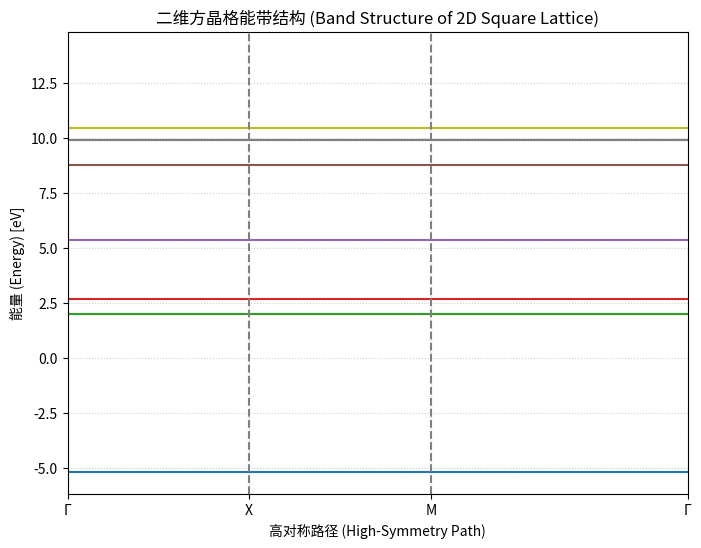

The script that saved this image:
import numpy as np
import matplotlib.pyplot as plt
from scipy import sparse
from scipy.sparse.linalg import eigs
from scipy.constants import hbar, m_e, e
import time

################################################################################
#                                                                              #
#               第一部分：从您的 MATLAB 代码翻译过来的核心函数                  #
#                                                                              #
################################################################################

def se_2d_eig_kxky_direct(V, Nx, Ny, dx, dy, kx, ky, guess_value, numeig):
    """
    这是您提供的 SE2Deig_KXKY.m 文件的直接 Python 翻译。
    它通过构建一个稀疏哈密顿量来求解二维薛定谔方程。
    
    注意：为了清晰起见，MATLAB 的 Nkx, Nky 对应这里的 Nx, Ny (实空间格点数)
    """
    coeff = hbar**2 / (2 * m_e)
    N_total = Nx * Ny

    # 初始化结果数组
    num_kx = len(kx)
    num_ky = len(ky)
    E = np.zeros((num_kx, num_ky, numeig))
    BZS = np.zeros((num_kx, num_ky, numeig, N_total), dtype=np.complex128)

    # 主循环，遍历所有 k 点
    for ikx, KX in enumerate(kx):
        # 打印一个简单的进度
        print(f"\r正在计算 k 点: {ikx+1}/{num_kx}", end="")

        for iky, KY in enumerate(ky):
            # 为稀疏矩阵准备的 COO 格式列表 (row, col, data)
            I, J, H = [], [], []

            # 计算有限差分法的系数
            # 这些系数包含了由 exp(i*k*r) 形式的布洛赫波函数产生的相位
            C1 = coeff * (2/dx**2 + 2/dy**2) + V.flatten() # 对角线项
            C2 = -coeff / dx**2 # x 方向邻居项
            C3 = -coeff / dy**2 # y 方向邻居项

            # 遍历实空间中的每一个格点 (i, j) 来构建哈密顿矩阵
            for i in range(Ny):       # y-index
                for j in range(Nx):   # x-index
                    # 将二维索引 (i, j) 转换为一维索引 k
                    k = j + i * Nx
                    
                    # 1. 对角线元素
                    I.append(k)
                    J.append(k)
                    H.append(C1[k])
                    
                    # 2. 右边的邻居 (处理周期性边界)
                    k_right = j + 1
                    if k_right >= Nx: k_right = 0 # 周期性边界
                    k_right_1d = k_right + i * Nx
                    I.append(k)
                    J.append(k_right_1d)
                    H.append(C2)
                    
                    # 3. 左边的邻居 (处理周期性边界)
                    k_left = j - 1
                    if k_left < 0: k_left = Nx - 1 # 周期性边界
                    k_left_1d = k_left + i * Nx
                    I.append(k)
                    J.append(k_left_1d)
                    H.append(C2)

                    # 4. 下边的邻居 (处理周期性边界)
                    k_down = i + 1
                    if k_down >= Ny: k_down = 0 # 周期性边界
                    k_down_1d = j + k_down * Nx
                    I.append(k)
                    J.append(k_down_1d)
                    H.append(C3)
                    
                    # 5. 上边的邻居 (处理周期性边界)
                    k_up = i - 1
                    if k_up < 0: k_up = Ny - 1 # 周期性边界
                    k_up_1d = j + k_up * Nx
                    I.append(k)
                    J.append(k_up_1d)
                    H.append(C3)

            # 使用 COO 格式创建稀疏矩阵，然后转换为 CSC 格式以提高计算效率
            Hamiltonian = sparse.coo_matrix((H, (I, J)), shape=(N_total, N_total)).tocsc()
            
            # 求解本征值和本征函数
            try:
                # 'sigma' 参数让求解器寻找最接近 guess_value 的本征值
                eigvals, eigvecs = eigs(Hamiltonian, k=numeig, sigma=guess_value, which='LM')
            except Exception as exc:
                print(f"\n警告: 在 (kx, ky) = ({KX:.2f}, {KY:.2f}) 处本征求解器失败. 跳过此点。错误: {exc}")
                continue

            # 对结果进行排序，因为 eigs 不保证返回的顺序
            sort_indices = np.argsort(np.real(eigvals))
            sorted_eigvals = eigvals[sort_indices]
            sorted_eigvecs = eigvecs[:, sort_indices]
            
            # 存储结果
            E[ikx, iky, :] = np.real(sorted_eigvals)
            BZS[ikx, iky, :, :] = sorted_eigvecs.T

    print("\n计算完成。")
    return np.squeeze(E), np.squeeze(BZS) # 使用 squeeze 删除多余的维度

################################################################################
#                                                                              #
#                  第二部分：用于测试和可视化的主脚本                            #
#                                                                              #
################################################################################

if __name__ == '__main__':
    # --- 1. 定义物理系统参数 ---
    a = 5e-10  # 晶格常数 (5 埃)
    Tx, Ty = a, a

    # 实空间网格分辨率
    Nx, Ny = 40, 40
    dx = Tx / Nx
    dy = Ty / Ny

    # 定义势阱 V(x, y)
    V_unit = np.zeros((Ny, Nx))
    well_depth_eV = -10.0  # 势阱深度 (电子伏特)
    well_depth_J = well_depth_eV * e # 转换为焦耳

    # 在中心创建一个方形势阱，尺寸为单元的 1/2
    center_x, center_y = Nx // 2, Ny // 2
    width = Nx // 4
    V_unit[center_y - width : center_y + width, 
           center_x - width : center_x + width] = well_depth_J
           
    # --- 2. 定义倒易空间中的高对称路径 ---
    # 方晶格的高对称点
    Gamma = (0, 0)
    X = (np.pi / a, 0)
    M = (np.pi / a, np.pi / a)
    
    points_per_segment = 40 # 每段路径的 k 点数量

    # 创建路径： Γ -> X
    kx_GX = np.linspace(Gamma[0], X[0], points_per_segment)
    ky_GX = np.linspace(Gamma[1], X[1], points_per_segment)
    
    # 路径： X -> M
    kx_XM = np.linspace(X[0], M[0], points_per_segment)
    ky_XM = np.linspace(X[1], M[1], points_per_segment)

    # 路径： M -> Γ
    kx_MG = np.linspace(M[0], Gamma[0], points_per_segment)
    ky_MG = np.linspace(M[1], Gamma[1], points_per_segment)
    
    # 将路径拼接起来
    kx_path = np.concatenate([kx_GX, kx_XM[1:], kx_MG[1:]])
    ky_path = np.concatenate([ky_GX, ky_XM[1:], ky_MG[1:]])
    
    # --- 3. 执行能带计算 ---
    numeig = 10  # 要计算的能带数量
    # 猜测的能量值应接近我们期望的基态能量
    guess_value_J = well_depth_J * 0.8
    
    total_k_points = len(kx_path)
    all_energies = np.zeros((total_k_points, numeig))

    start_time = time.time()
    
    # 逐点调用求解器
    # (注意: 这是一个演示，效率不高。但它直接测试了函数的功能)
    for i in range(total_k_points):
        kx_point, ky_point = kx_path[i], ky_path[i]
        
        # 调用函数时，kx 和 ky 需要是数组
        energies_at_k, _ = se_2d_eig_kxky_direct(
            V=V_unit, Nx=Nx, Ny=Ny, dx=dx, dy=dy, 
            kx=np.array([kx_point]), ky=np.array([ky_point]), 
            guess_value=guess_value_J, numeig=numeig
        )
        all_energies[i, :] = energies_at_k

    end_time = time.time()
    print(f"总计算时间: {end_time - start_time:.2f} 秒")

    # --- 4. 准备绘图 ---
    # 计算 k 路径的距离作为 x 轴
    k_dist = np.zeros(total_k_points)
    for i in range(1, total_k_points):
        dkx = kx_path[i] - kx_path[i-1]
        dky = ky_path[i] - ky_path[i-1]
        k_dist[i] = k_dist[i-1] + np.sqrt(dkx**2 + dky**2)

    # 找到高对称点在 x 轴上的位置
    x_point_idx = points_per_segment - 1
    m_point_idx = x_point_idx + points_per_segment - 1
    
    # --- 5. 绘制能带图 ---
    plt.figure(figsize=(8, 6))
    
    # 将能量从焦耳转换为电子伏特 (eV)
    all_energies_eV = all_energies / e
    
    for i in range(numeig):
        plt.plot(k_dist, all_energies_eV[:, i], '-')

    # 美化图像
    plt.xticks(
        [k_dist[0], k_dist[x_point_idx], k_dist[m_point_idx], k_dist[-1]],
        ['Γ', 'X', 'M', 'Γ']
    )
    plt.axvline(x=k_dist[x_point_idx], color='gray', linestyle='--')
    plt.axvline(x=k_dist[m_point_idx], color='gray', linestyle='--')
    
    plt.xlabel('高对称路径 (High-Symmetry Path)')
    plt.ylabel('能量 (Energy) [eV]')
    plt.title('二维方晶格能带结构 (Band Structure of 2D Square Lattice)')
    plt.grid(True, linestyle=':', alpha=0.6)
    plt.xlim(k_dist[0], k_dist[-1])
    
    # 设置一个合理的 y 轴范围
    min_energy = np.min(all_energies_eV)
    plt.ylim(min_energy - 1, min_energy + 20)
    
    plt.show()